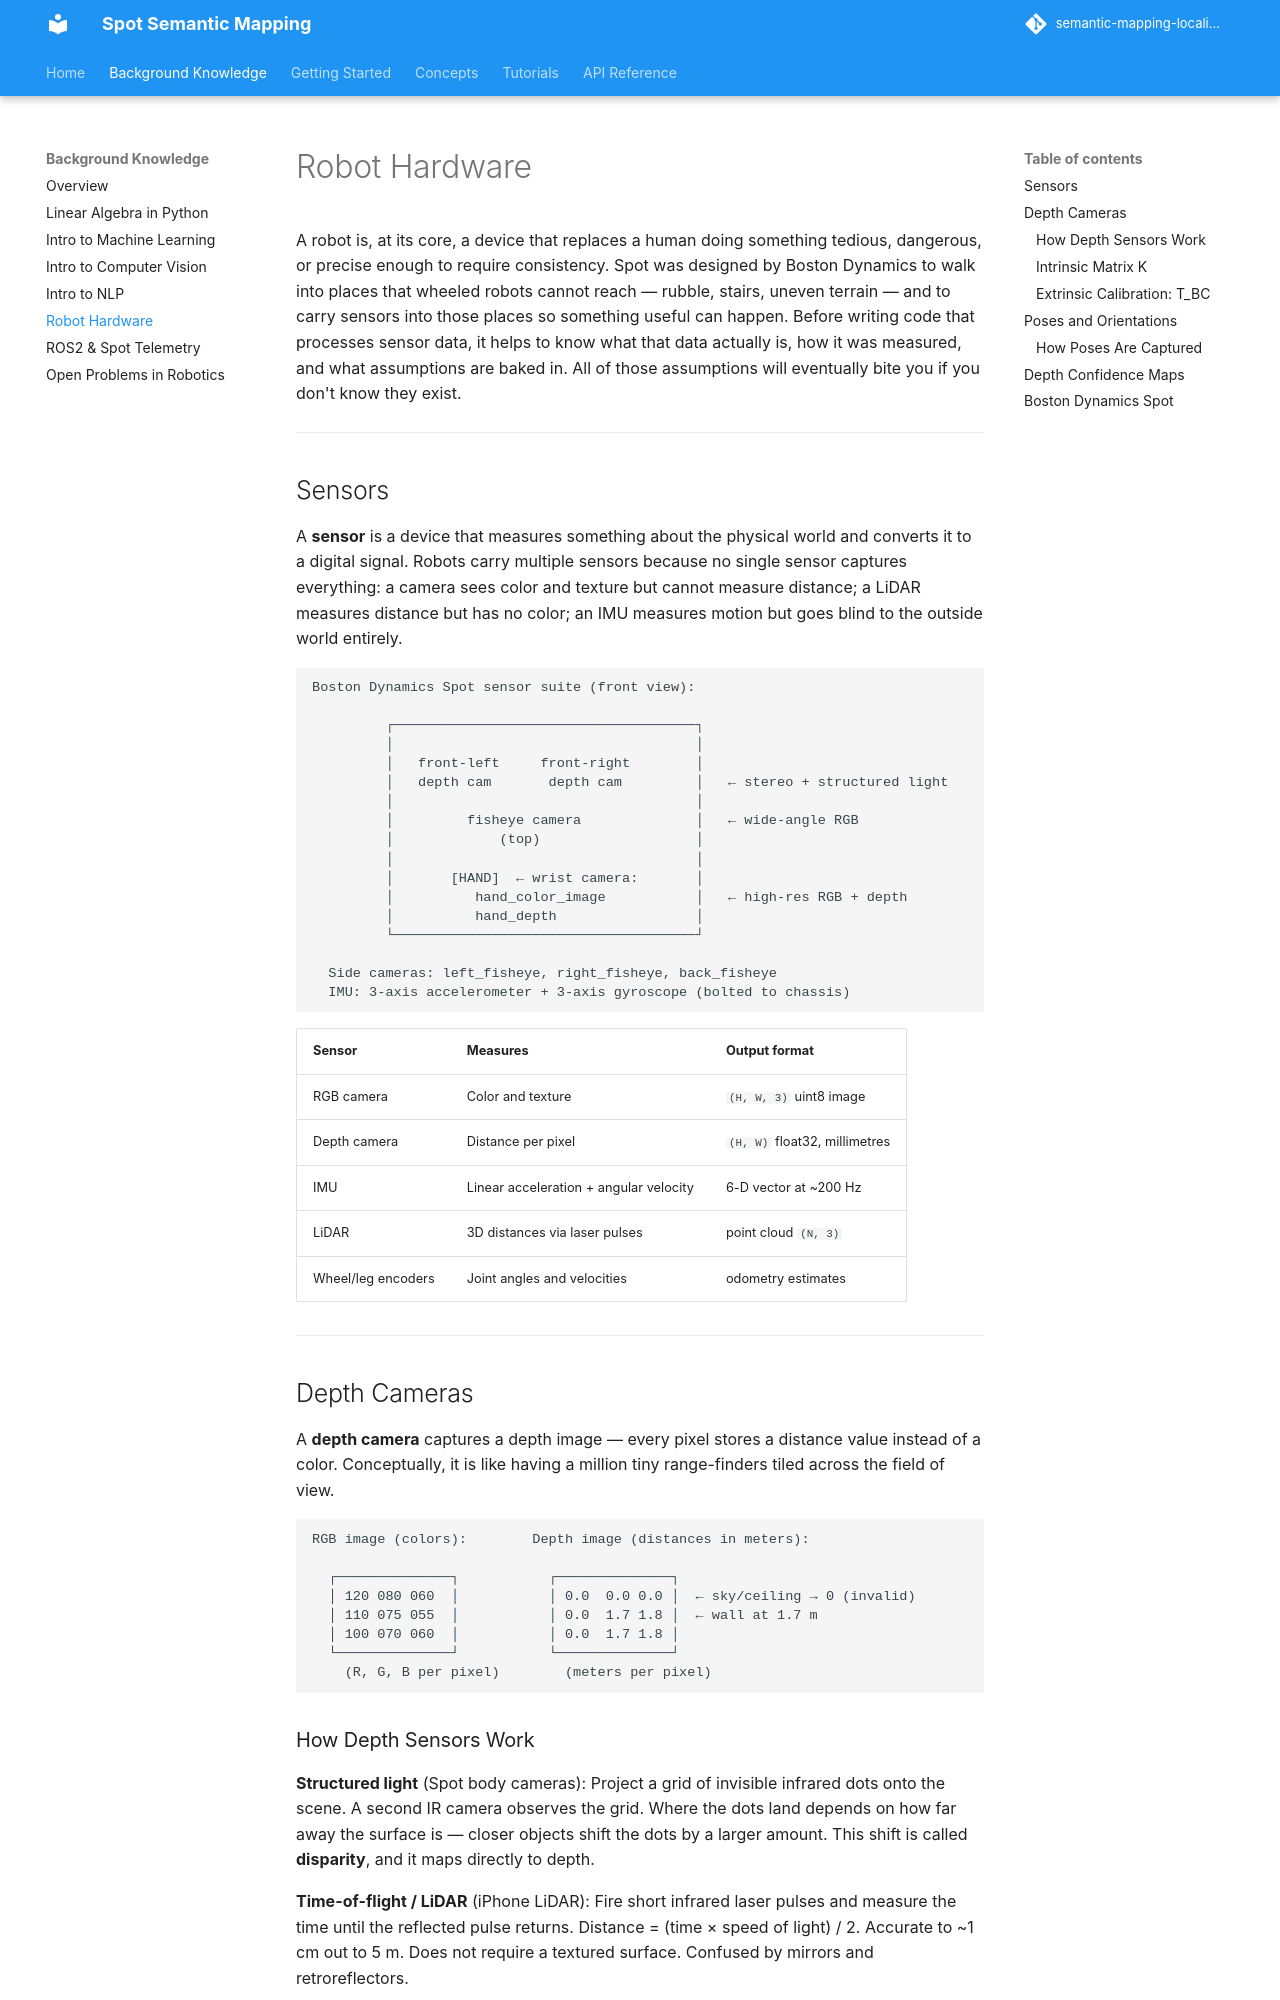

repository: minhphd/semantic-mapping-localization · page: background/robot_hardware/index.html · generator: mkdocs

# Robot Hardware

A robot is, at its core, a device that replaces a human doing something tedious, dangerous, or precise enough to require consistency. Spot was designed by Boston Dynamics to walk into places that wheeled robots cannot reach — rubble, stairs, uneven terrain — and to carry sensors into those places so something useful can happen. Before writing code that processes sensor data, it helps to know what that data actually is, how it was measured, and what assumptions are baked in. All of those assumptions will eventually bite you if you don't know they exist.

---

## Sensors

A **sensor** is a device that measures something about the physical world and converts it to a digital signal. Robots carry multiple sensors because no single sensor captures everything: a camera sees color and texture but cannot measure distance; a LiDAR measures distance but has no color; an IMU measures motion but goes blind to the outside world entirely.

```
Boston Dynamics Spot sensor suite (front view):

         ┌─────────────────────────────────────┐
         │                                     │
         │   front-left     front-right        │
         │   depth cam       depth cam         │   ← stereo + structured light
         │                                     │
         │         fisheye camera              │   ← wide-angle RGB
         │             (top)                   │
         │                                     │
         │       [HAND]  ← wrist camera:       │
         │          hand_color_image           │   ← high-res RGB + depth
         │          hand_depth                 │
         └─────────────────────────────────────┘

  Side cameras: left_fisheye, right_fisheye, back_fisheye
  IMU: 3-axis accelerometer + 3-axis gyroscope (bolted to chassis)
```

| Sensor | Measures | Output format |
|--------|---------|---------------|
| RGB camera | Color and texture | `(H, W, 3)` uint8 image |
| Depth camera | Distance per pixel | `(H, W)` float32, millimetres |
| IMU | Linear acceleration + angular velocity | 6-D vector at ~200 Hz |
| LiDAR | 3D distances via laser pulses | point cloud `(N, 3)` |
| Wheel/leg encoders | Joint angles and velocities | odometry estimates |

---

## Depth Cameras

A **depth camera** captures a depth image — every pixel stores a distance value instead of a color. Conceptually, it is like having a million tiny range-finders tiled across the field of view.

```
RGB image (colors):        Depth image (distances in meters):

  ┌──────────────┐           ┌──────────────┐
  │ 120 080 060  │           │ 0.0  0.0 0.0 │  ← sky/ceiling → 0 (invalid)
  │ 110 075 055  │           │ 0.0  1.7 1.8 │  ← wall at 1.7 m
  │ 100 070 060  │           │ 0.0  1.7 1.8 │
  └──────────────┘           └──────────────┘
    (R, G, B per pixel)        (meters per pixel)
```
